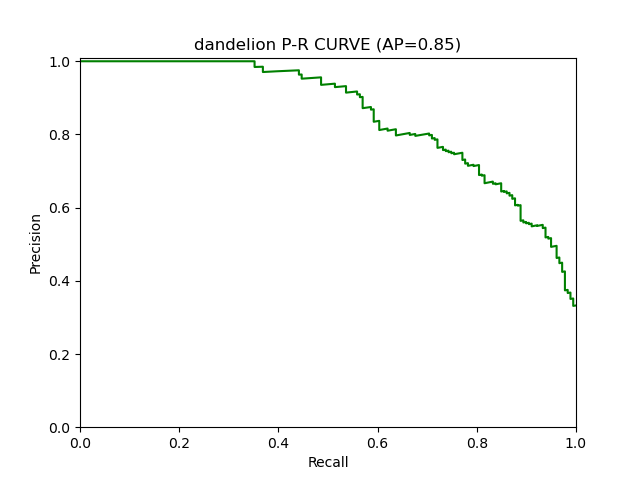

The file beside this chart, header and first rows:
RECALL, 1.0, 0.994413407821229, 0.994413407821229, 0.994413407821229, 0.994413407821229, 0.994413407821229, 0.994413407821229, 0.994413407821229, 0.994413407821229, 0.994413407821229, 0.994413407821229, 0.994413407821229, 0.994413407821229, 0.994413407821229, 0.994413407821229, 0.994413407821229, 0.994413407821229, 0.994413407821229, 0.994413407821229, 0.994413407821229, 0.994413407821229, 0.994413407821229, 0.994413407821229
PRECISION, 0.3327, 0.3315, 0.3321, 0.3327, 0.3333, 0.334, 0.3346, 0.3352, 0.3358, 0.3365, 0.3371, 0.3378, 0.3384, 0.339, 0.3397, 0.3403, 0.341, 0.3417, 0.3423, 0.343, 0.3436, 0.3443, 0.345
Threshold, 0.01096, 0.01104, 0.0115, 0.01209, 0.01233, 0.01236, 0.01249, 0.01271, 0.01327, 0.01349, 0.01358, 0.01366, 0.01367, 0.01372, 0.01415, 0.01448, 0.01454, 0.01457, 0.01479, 0.01493, 0.01496, 0.01505, 0.01522
